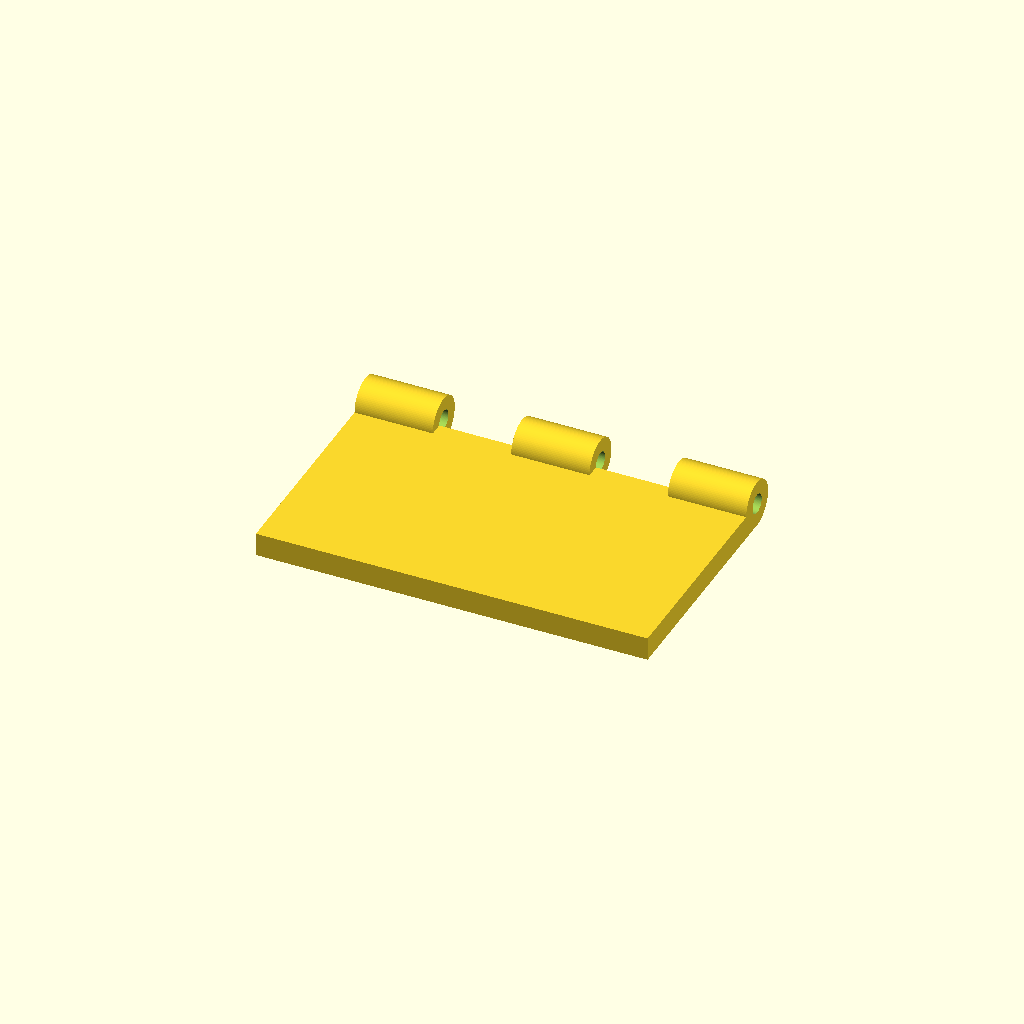
Cell 1: rendered with the file's own defaults.
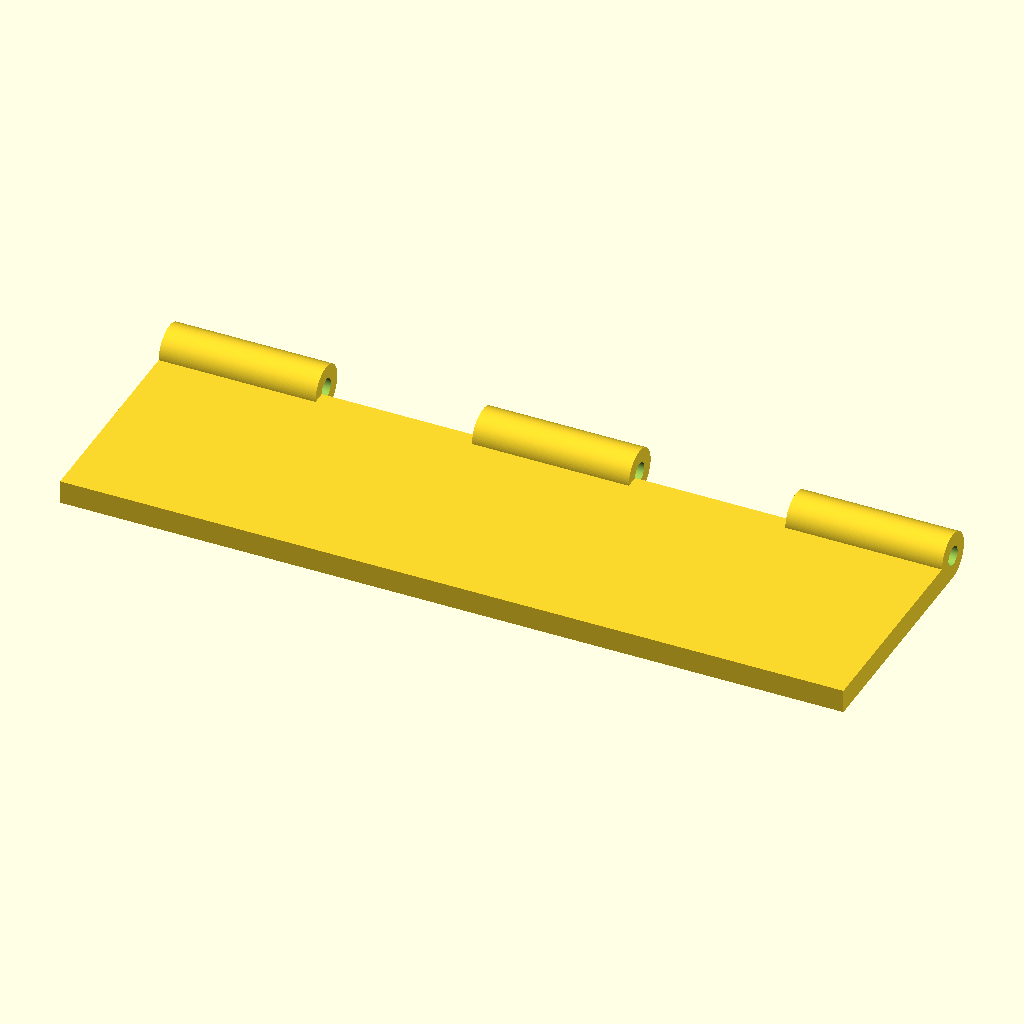
Cell 2 — plate_len set to 100, the other parameters unchanged.
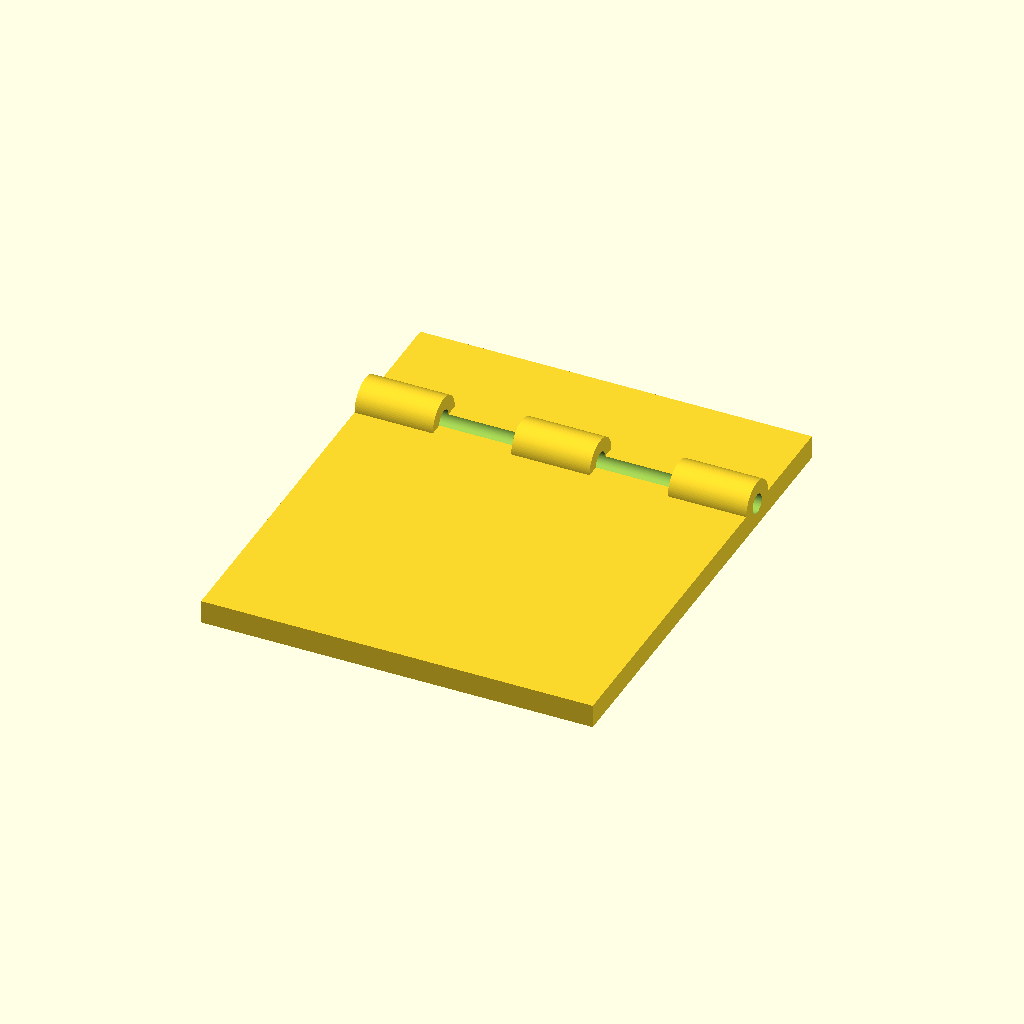
Cell 3: the same model with plate_wid = 60.
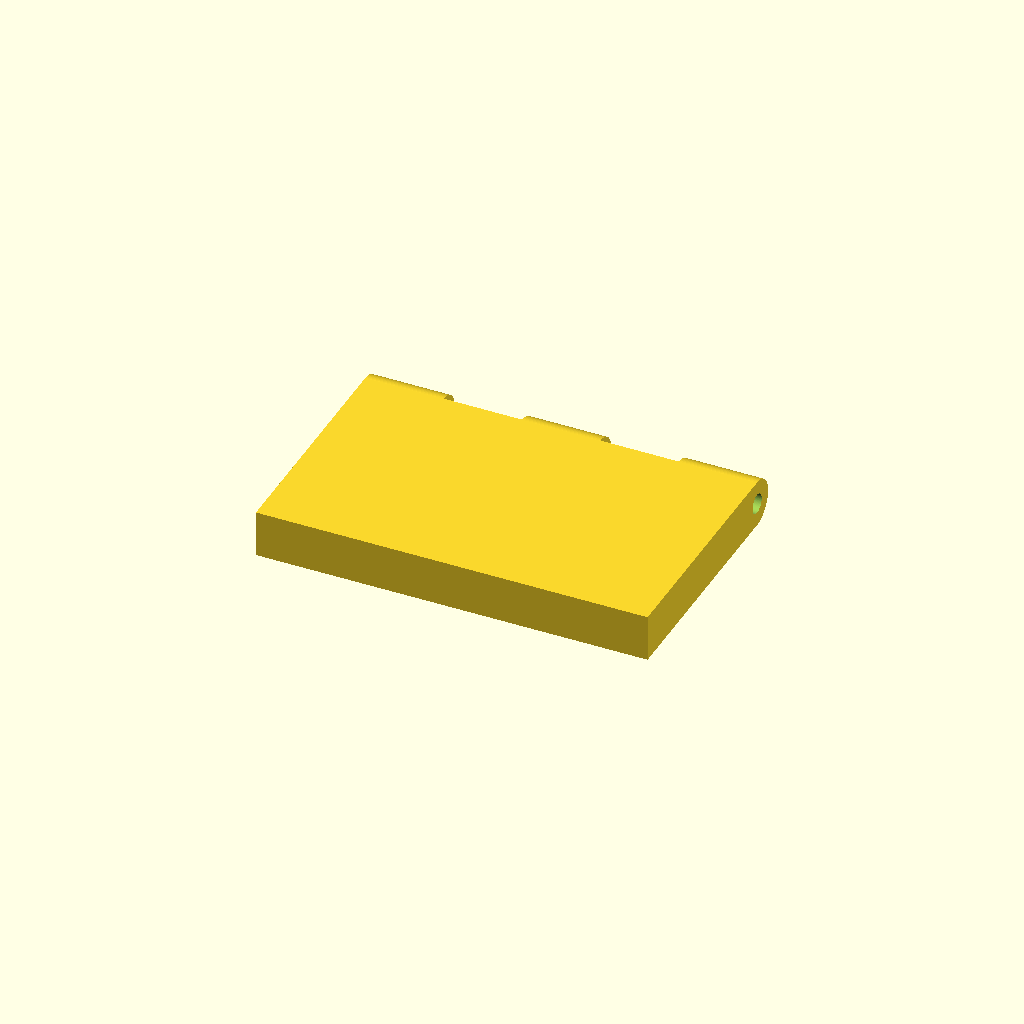
Cell 4: the same model with plate_thk = 6.
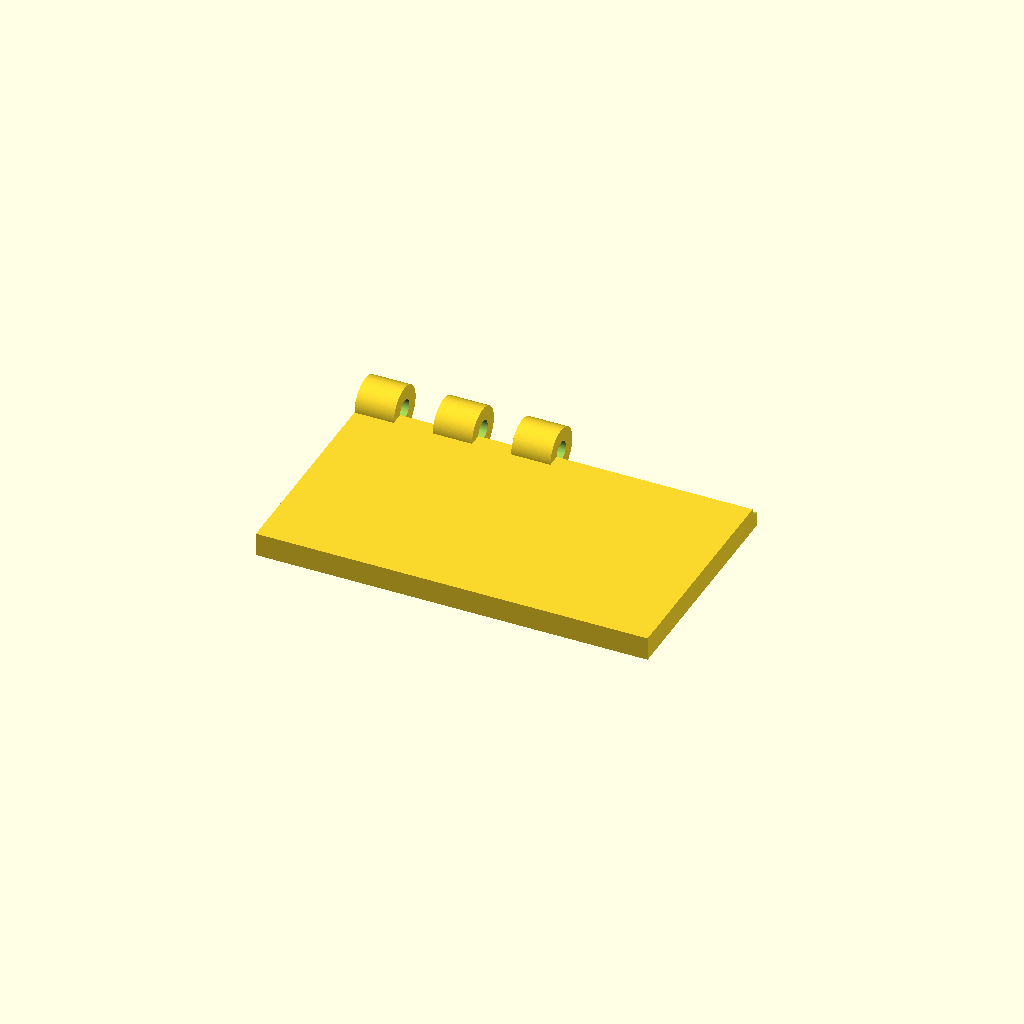
Cell 5 — num_segments set to 10, the other parameters unchanged.
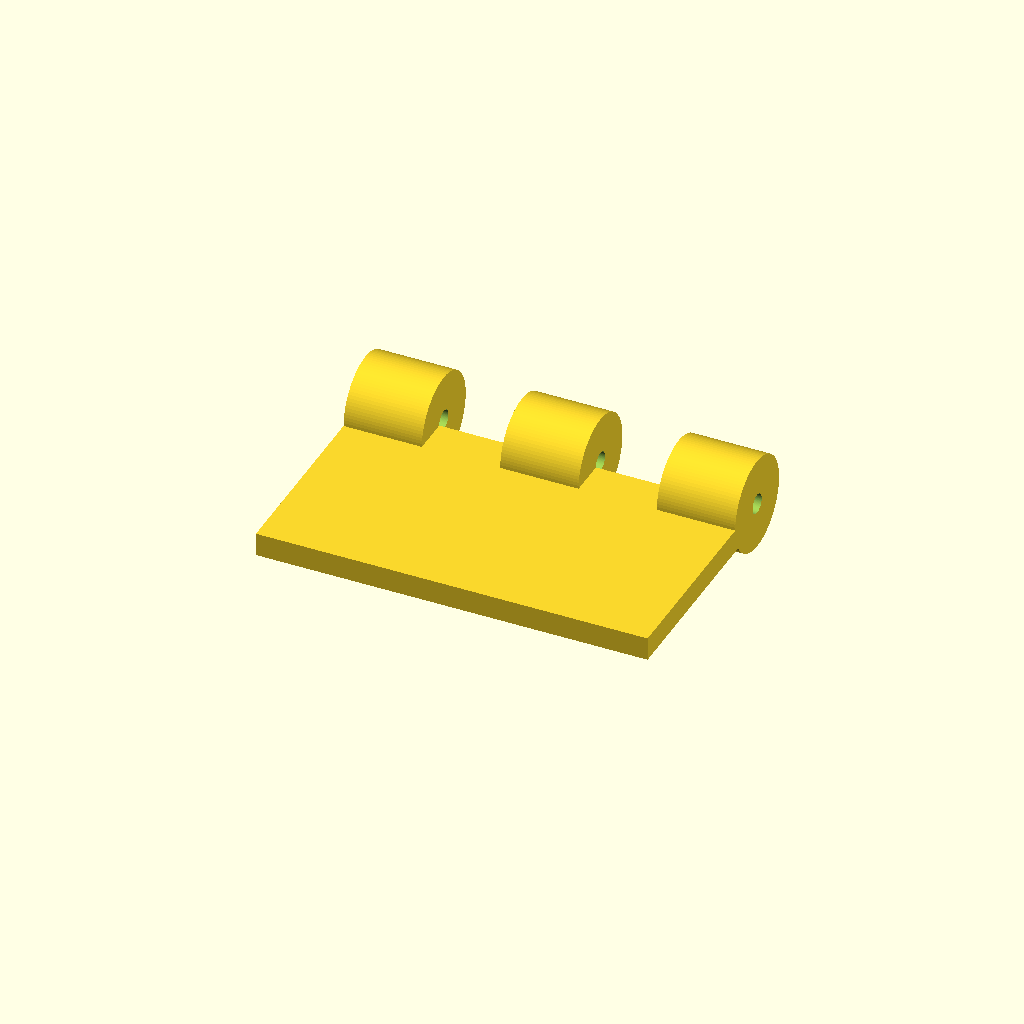
Cell 6 — knuckle_d set to 12, the other parameters unchanged.
All cells are drawn from one camera (rotation 55°, 0°, 25°, orthographic, colour scheme Cornfield), so only the parameter changes between them.
Source of the model, bench/smallmodels/spec/dev_ref_scad/hinge_leaf_020.scad:
// Pin hinge leaf: flat plate with three knuckles along the +Y edge
// Units: mm. Print orientation: plate flat on the bed (z = 0).

// ---------------- Parameters ----------------
plate_len    = 50;    // plate length along X
plate_wid    = 30;    // plate width along Y
plate_thk    = 3;     // plate thickness along Z

num_segments = 5;     // number of equal segments along the hinge edge
seg_len      = plate_len / num_segments;  // 10 mm per segment

knuckle_d    = 6;     // knuckle outer diameter
knuckle_y    = 15;    // knuckle axis Y position (at the +Y edge)
knuckle_z    = 3;     // knuckle axis Z position (top of plate)

pin_d        = 2.5;   // pin hole diameter
cut_extra    = 0.5;   // extra length so cutters pass beyond faces

knuckle_segs = [0, 2, 4];  // 0-based indices of segments 1, 3 and 5

$fn = 96;             // smoothness for curved shapes

// ---------------- Model ----------------
difference() {
    union() {
        // Flat plate, centred on origin in X and Y
        translate([-plate_len/2, -plate_wid/2, 0])
            cube([plate_len, plate_wid, plate_thk]);

        // Knuckles on segments 1, 3 and 5
        for (i = knuckle_segs)
            translate([-plate_len/2 + i*seg_len, knuckle_y, knuckle_z])
                rotate([0, 90, 0])
                    cylinder(d = knuckle_d, h = seg_len);
    }

    // Pin hole along the common knuckle axis, through every knuckle
    translate([-plate_len/2 - cut_extra, knuckle_y, knuckle_z])
        rotate([0, 90, 0])
            cylinder(d = pin_d, h = plate_len + 2*cut_extra);
}
Parameter table extracted from the source (name, type, default, range or options):
plate_len: number, default 50
plate_wid: number, default 30
plate_thk: number, default 3
num_segments: number, default 5
knuckle_d: number, default 6
knuckle_y: number, default 15
knuckle_z: number, default 3
pin_d: number, default 2.5
cut_extra: number, default 0.5
knuckle_segs: vector, default [0, 2, 4]
